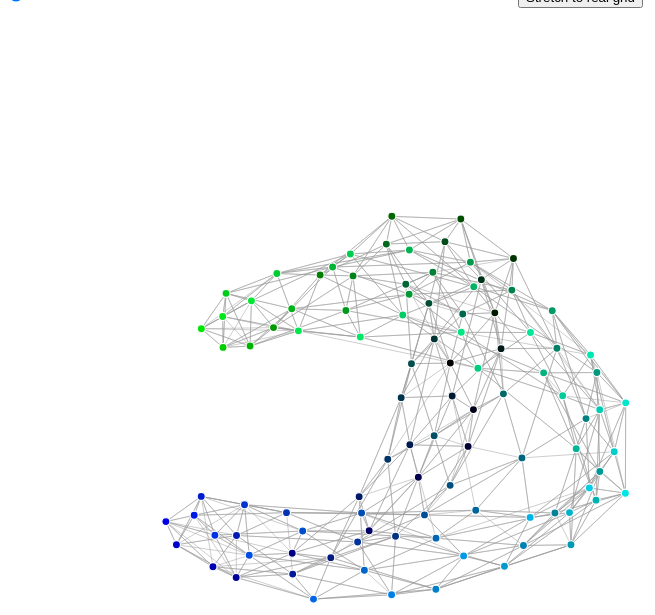
D3 v5 page, settled after 480 driven frames (8 s of simulated time); the page loaded 1 data file(s).


      d3.json("layout.json").then(function(data) {
        console.log(data);

        const grid_width = 10;
        const side_length = 1000;
        const width = side_length;
        const height = side_length;
        const between_point_distance = side_length / grid_width;

        const xScale = d3
          .scaleLinear()
          .domain([0, grid_width])
          .range([0, 255]);
        const yScale = d3
          .scaleLinear()
          .domain([0, grid_width])
          .range([0, 255]);
        const color = d => {
          return d3.rgb(0, xScale(d.point.x), yScale(d.point.y));
        };

        const inferred_links = data.links.map(d => {
          const link = Object.create(d);
          link.grid = false;
          return link;
        });
        const inferred_nodes = data.nodes.map(d => {
          const node = Object.create(d);
          node.grid = false;
          return node;
        });

        const grid_inferred_links = data.nodes.map(node => {
          const link = { value: 1 };
          link.source = node.id;
          link.target = node.id + "_grid";
          link.grid = true;
          return link;
        });

        const grid_nodes = data.nodes.map(d => {
          const node = Object.create(d);
          node.id = node.id + "_grid";
          node.grid = true;
          node.fx = (node.point.x / grid_width) * width;
          node.fy = (node.point.y / grid_width) * height;
          return node;
        });

        const links = inferred_links;
        const nodes = inferred_nodes;

        const default_strength = 0.0;

        const xStrength = strength => {
          return d3
            .forceX()
            .x(node => {
              return (node.point.x / grid_width) * width;
            })
            .strength(strength);
        };

        const yStrength = strength => {
          return d3
            .forceY()
            .y(node => {
              return (node.point.y / grid_width) * height;
            })
            .strength(strength);
        };

        const simulation = d3
          .forceSimulation(nodes)
          .force(
            "link",
            d3
              .forceLink(links)
              .id(d => d.id)
              .distance(link => {
                return between_point_distance * (1.0 - link.similarity);
              })
          )
          .force("charge", d3.forceManyBody())
          .force("x", xStrength(default_strength))
          .force("y", yStrength(default_strength))
          .force("center", d3.forceCenter(width / 2, height / 2));

        // const svg = d3.create("svg").attr("viewBox", [0, 0, width, height]);
        const svg = d3.select("#grid");

        const link = svg
          .append("g")
          .attr("stroke", "#999")
          .attr("stroke-opacity", 0.6)
          .selectAll("line")
          .data(links)
          .join("line")
          .attr("stroke-width", 1.0);

        const node = svg
          .append("g")
          .attr("stroke", "#fff")
          .attr("stroke-width", 1.5)
          .selectAll("circle")
          .data(nodes.filter(n => !n.grid))
          .join("circle")
          .attr("r", 5)
          .attr("fill", color);

        node.append("title").text(d => d.id);

        simulation.on("tick", () => {
          link
            .attr("x1", d => d.source.x)
            .attr("y1", d => d.source.y)
            .attr("x2", d => d.target.x)
            .attr("y2", d => d.target.y);

          node.attr("cx", d => d.x).attr("cy", d => d.y);
        });

        const setStrength = strength => {
          simulation
            .force("x", xStrength(strength))
            .force("y", yStrength(strength));
          simulation.alpha(1).restart();
        };

        const strengthRangeControl = document.getElementById("strength");
        strengthRangeControl.value = default_strength;
        strengthRangeControl.addEventListener("input", () => {
          const strength = strengthRangeControl.value;
          setStrength(strength);
        });

        const stretchOut = () => {
          const strength = 1.0;
          setStrength(strength);
          strengthRangeControl.value = strength;
        };

        document
          .getElementById("stretch")
          .addEventListener("click", stretchOut);
        document.getElementById("grid").addEventListener("click", stretchOut);
      });
    

### data: layout.json
{
 "nodes": [
  {
   "id": "4,4",
   "point": {
    "x": 4,
    "y": 4
   }
  },
  {
   "id": "5,4",
   "point": {
    "x": 5,
    "y": 4
   }
  },
  {
   "id": "6,2",
   "point": {
    "x": 6,
    "y": 2
   }
  },
  {
   "id": "8,5",
   "point": {
    "x": 8,
    "y": 5
   }
  },
  {
   "id": "0,3",
   "point": {
    "x": 0,
    "y": 3
   }
  },
  {
   "id": "4,0",
   "point": {
    "x": 4,
    "y": 0
   }
  },
  {
   "id": "7,0",
   "point": {
    "x": 7,
    "y": 0
   }
  },
  {
   "id": "4,9",
   "point": {
    "x": 4,
    "y": 9
   }
  },
  "... 92 more items"
 ],
 "links": [
  {
   "source": "6,5",
   "target": "7,4",
   "similarity": 0.6064
  },
  {
   "source": "6,5",
   "target": "9,8",
   "similarity": 0.5892
  },
  {
   "source": "6,5",
   "target": "7,5",
   "similarity": 0.5795
  },
  {
   "source": "6,5",
   "target": "6,6",
   "similarity": 0.5119
  },
  {
   "source": "6,5",
   "target": "5,5",
   "similarity": 0.4894
  },
  {
   "source": "6,5",
   "target": "9,9",
   "similarity": 0.4819
  },
  {
   "source": "6,5",
   "target": "6,4",
   "similarity": 0.4647
  },
  {
   "source": "6,5",
   "target": "9,7",
   "similarity": 0.4117
  },
  "... 792 more items"
 ]
}